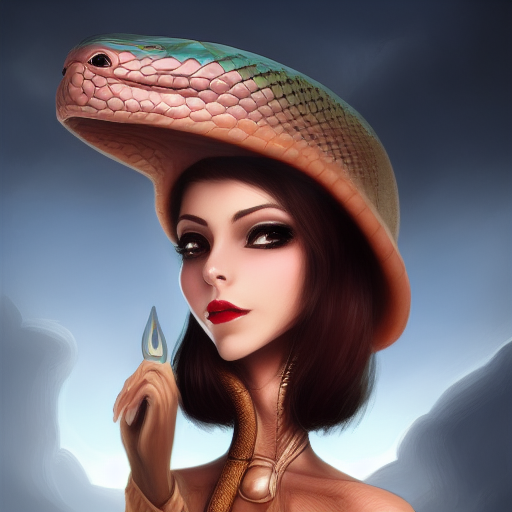
Generation parameters embedded in this image by AUTOMATIC1111 Stable Diffusion web UI or a fork of it (Forge, ...) (PNG 'parameters' text chunk):
A Woman with hat shaped like a snake reaching to the sky, Artstation contest winner, fantasy art, detailed painting, official art, 2d game art
Negative prompt: trees
Steps: 20, Sampler: Euler a, CFG scale: 7, Seed: 3177417341, Size: 512x512